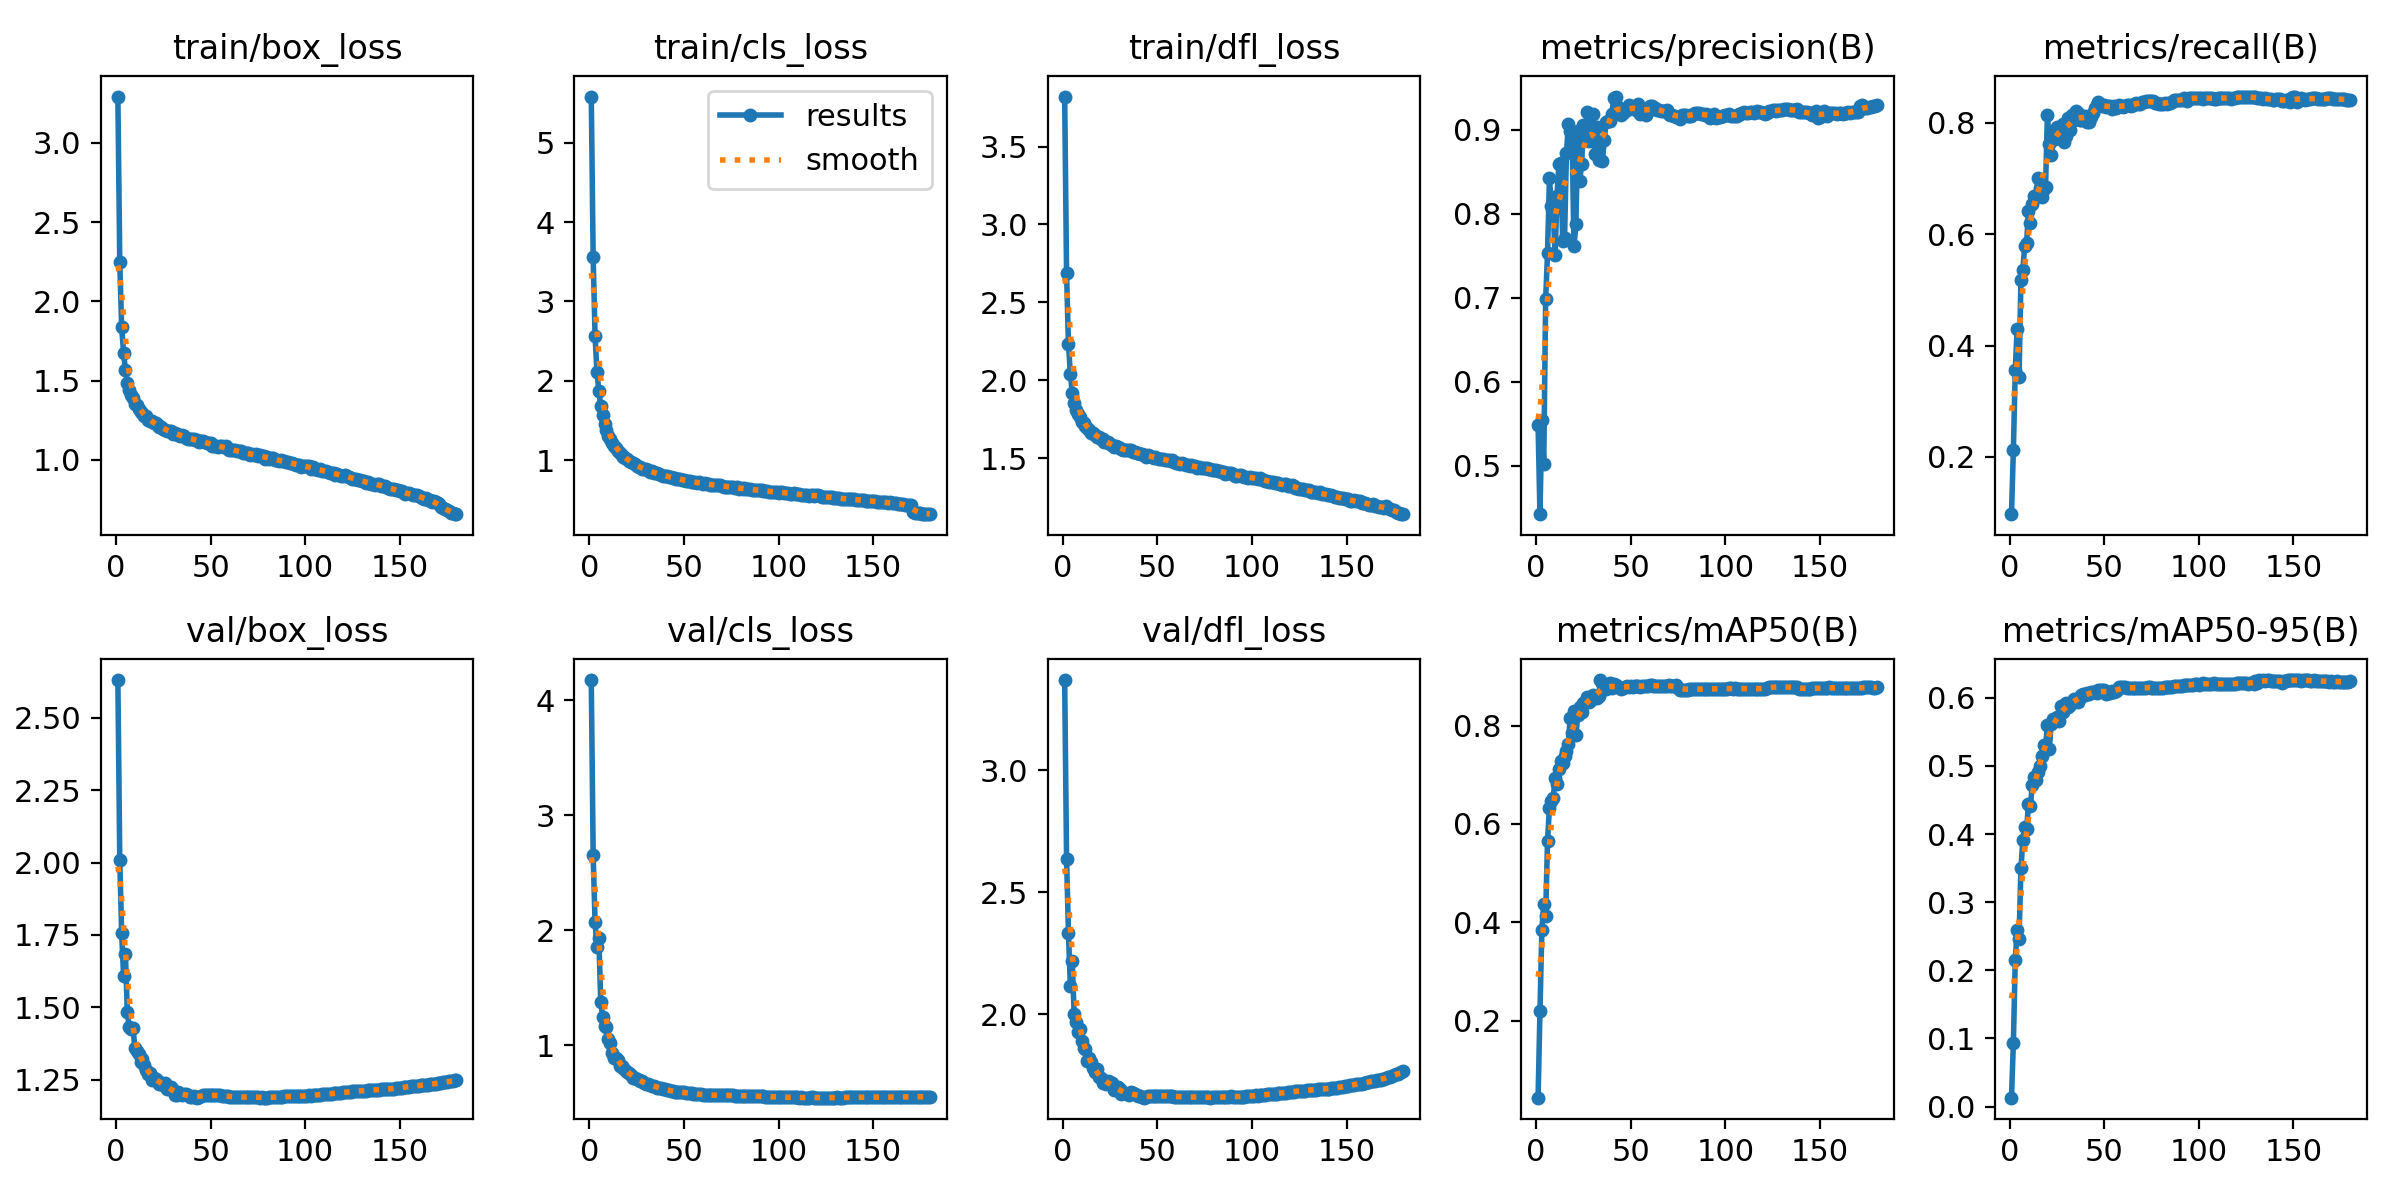

Source data for this figure (header and first rows):
epoch, train/box_loss, train/cls_loss, train/dfl_loss, metrics/precision(B), metrics/recall(B), metrics/mAP50(B), metrics/mAP50-95(B), val/box_loss, val/cls_loss, val/dfl_loss, lr/pg0, lr/pg1, lr/pg2
1, 3.291, 5.582, 3.821, 0.5489, 0.09709, 0.04376, 0.01301, 2.631, 4.174, 3.371, 0.003331, 0.003331, 0.003331
2, 2.247, 3.556, 2.686, 0.4426, 0.2121, 0.2197, 0.09288, 2.011, 2.653, 2.638, 0.006627, 0.006627, 0.006627
3, 1.838, 2.57, 2.231, 0.5551, 0.3564, 0.3844, 0.2152, 1.758, 2.072, 2.333, 0.009887, 0.009887, 0.009887
4, 1.677, 2.117, 2.042, 0.5017, 0.4302, 0.4379, 0.2587, 1.61, 1.853, 2.116, 0.009835, 0.009835, 0.009835
5, 1.565, 1.869, 1.92, 0.6979, 0.3436, 0.4137, 0.2464, 1.683, 1.931, 2.216, 0.009835, 0.009835, 0.009835
6, 1.484, 1.685, 1.852, 0.7529, 0.5186, 0.5653, 0.3497, 1.482, 1.377, 2.001, 0.00978, 0.00978, 0.00978
7, 1.442, 1.564, 1.808, 0.8422, 0.5359, 0.6333, 0.3906, 1.432, 1.25, 1.969, 0.009725, 0.009725, 0.009725
8, 1.408, 1.457, 1.782, 0.8091, 0.5793, 0.6468, 0.4109, 1.426, 1.171, 1.926, 0.00967, 0.00967, 0.00967
9, 1.389, 1.38, 1.763, 0.8031, 0.585, 0.652, 0.4072, 1.43, 1.161, 1.938, 0.009615, 0.009615, 0.009615
10, 1.352, 1.312, 1.734, 0.7507, 0.6415, 0.6936, 0.4443, 1.358, 1.052, 1.889, 0.00956, 0.00956, 0.00956
11, 1.347, 1.272, 1.727, 0.8205, 0.6207, 0.6818, 0.4409, 1.348, 1.024, 1.862, 0.009505, 0.009505, 0.009505
12, 1.319, 1.223, 1.706, 0.8594, 0.6541, 0.7114, 0.4718, 1.339, 0.934, 1.857, 0.00945, 0.00945, 0.00945
13, 1.304, 1.179, 1.693, 0.8608, 0.6691, 0.728, 0.4844, 1.31, 0.8933, 1.809, 0.009395, 0.009395, 0.009395
14, 1.295, 1.149, 1.681, 0.768, 0.6662, 0.7242, 0.4788, 1.32, 0.8869, 1.821, 0.00934, 0.00934, 0.00934
15, 1.278, 1.122, 1.663, 0.7708, 0.7005, 0.7379, 0.4908, 1.299, 0.8701, 1.802, 0.009285, 0.009285, 0.009285
16, 1.276, 1.094, 1.661, 0.8717, 0.6831, 0.7476, 0.5002, 1.282, 0.8242, 1.78, 0.00923, 0.00923, 0.00923
17, 1.251, 1.068, 1.645, 0.9072, 0.6666, 0.7624, 0.5139, 1.269, 0.8178, 1.761, 0.009175, 0.009175, 0.009175
18, 1.247, 1.035, 1.637, 0.8986, 0.6822, 0.8162, 0.5312, 1.273, 0.804, 1.775, 0.00912, 0.00912, 0.00912
19, 1.242, 1.034, 1.632, 0.8859, 0.6841, 0.7838, 0.5259, 1.248, 0.7863, 1.74, 0.009065, 0.009065, 0.009065
20, 1.231, 1.011, 1.623, 0.7611, 0.8149, 0.8286, 0.5601, 1.255, 0.7655, 1.739, 0.00901, 0.00901, 0.00901
21, 1.231, 0.9866, 1.62, 0.7873, 0.7623, 0.7817, 0.5242, 1.251, 0.7577, 1.719, 0.008955, 0.008955, 0.008955
22, 1.218, 0.9771, 1.605, 0.8986, 0.7423, 0.8207, 0.5617, 1.246, 0.7414, 1.722, 0.0089, 0.0089, 0.0089
23, 1.21, 0.9593, 1.602, 0.8387, 0.7785, 0.8381, 0.5681, 1.237, 0.7181, 1.714, 0.008845, 0.008845, 0.008845
24, 1.206, 0.9491, 1.603, 0.8586, 0.7712, 0.8277, 0.5694, 1.239, 0.7168, 1.724, 0.00879, 0.00879, 0.00879
25, 1.196, 0.9282, 1.588, 0.9051, 0.7925, 0.8449, 0.5722, 1.233, 0.7041, 1.72, 0.008735, 0.008735, 0.008735
26, 1.191, 0.9147, 1.583, 0.8927, 0.789, 0.8487, 0.5666, 1.24, 0.6953, 1.717, 0.00868, 0.00868, 0.00868
27, 1.185, 0.9136, 1.574, 0.9206, 0.7927, 0.8575, 0.5876, 1.218, 0.6863, 1.687, 0.008625, 0.008625, 0.008625
28, 1.179, 0.8902, 1.578, 0.8867, 0.7985, 0.8475, 0.5797, 1.218, 0.692, 1.699, 0.00857, 0.00857, 0.00857
29, 1.179, 0.8864, 1.569, 0.9057, 0.7665, 0.851, 0.5847, 1.223, 0.6748, 1.699, 0.008515, 0.008515, 0.008515
30, 1.166, 0.8866, 1.562, 0.9183, 0.7765, 0.8624, 0.593, 1.214, 0.6602, 1.693, 0.00846, 0.00846, 0.00846
31, 1.168, 0.8715, 1.558, 0.8708, 0.8093, 0.8573, 0.5865, 1.199, 0.6635, 1.673, 0.008405, 0.008405, 0.008405
32, 1.163, 0.8559, 1.55, 0.9032, 0.7874, 0.855, 0.5897, 1.198, 0.6535, 1.674, 0.00835, 0.00835, 0.00835
33, 1.158, 0.8602, 1.551, 0.8644, 0.8134, 0.8592, 0.5938, 1.207, 0.6503, 1.675, 0.008295, 0.008295, 0.008295
34, 1.153, 0.8409, 1.55, 0.8846, 0.8058, 0.8924, 0.5982, 1.201, 0.6449, 1.671, 0.00824, 0.00824, 0.00824
35, 1.159, 0.8428, 1.554, 0.8628, 0.8218, 0.8857, 0.5959, 1.199, 0.6379, 1.669, 0.008185, 0.008185, 0.008185
36, 1.15, 0.8357, 1.552, 0.8875, 0.8171, 0.8743, 0.594, 1.2, 0.6313, 1.678, 0.00813, 0.00813, 0.00813
37, 1.139, 0.8249, 1.539, 0.9095, 0.8055, 0.8732, 0.6004, 1.2, 0.6319, 1.677, 0.008075, 0.008075, 0.008075
38, 1.134, 0.8128, 1.536, 0.9103, 0.8052, 0.8773, 0.6039, 1.196, 0.6297, 1.671, 0.00802, 0.00802, 0.00802
39, 1.133, 0.8067, 1.535, 0.9107, 0.8115, 0.8858, 0.6054, 1.192, 0.6207, 1.667, 0.007965, 0.007965, 0.007965
40, 1.134, 0.805, 1.531, 0.9191, 0.8119, 0.8764, 0.6041, 1.192, 0.6162, 1.665, 0.00791, 0.00791, 0.00791
41, 1.131, 0.7998, 1.526, 0.9376, 0.8012, 0.8837, 0.6064, 1.192, 0.6127, 1.664, 0.007855, 0.007855, 0.007855
42, 1.125, 0.7918, 1.525, 0.9393, 0.8024, 0.8822, 0.6053, 1.189, 0.6073, 1.658, 0.0078, 0.0078, 0.0078
43, 1.123, 0.7857, 1.522, 0.9269, 0.8104, 0.8776, 0.6088, 1.188, 0.6034, 1.657, 0.007745, 0.007745, 0.007745
44, 1.116, 0.7757, 1.51, 0.9209, 0.8185, 0.8781, 0.6091, 1.191, 0.6002, 1.66, 0.00769, 0.00769, 0.00769
45, 1.121, 0.7806, 1.52, 0.9173, 0.8274, 0.874, 0.6079, 1.194, 0.5968, 1.662, 0.007635, 0.007635, 0.007635
46, 1.117, 0.7665, 1.512, 0.9192, 0.8329, 0.8763, 0.6063, 1.196, 0.5942, 1.664, 0.00758, 0.00758, 0.00758
47, 1.112, 0.7654, 1.51, 0.9244, 0.8369, 0.8791, 0.6107, 1.197, 0.5932, 1.663, 0.007525, 0.007525, 0.007525
48, 1.109, 0.765, 1.503, 0.9227, 0.8342, 0.8794, 0.6117, 1.196, 0.5924, 1.663, 0.00747, 0.00747, 0.00747
49, 1.105, 0.7519, 1.506, 0.9293, 0.8305, 0.8791, 0.6108, 1.197, 0.591, 1.665, 0.007415, 0.007415, 0.007415
50, 1.104, 0.7516, 1.502, 0.9275, 0.8317, 0.8801, 0.6113, 1.197, 0.5898, 1.665, 0.00736, 0.00736, 0.00736
51, 1.09, 0.738, 1.493, 0.9257, 0.8277, 0.8789, 0.606, 1.196, 0.5873, 1.665, 0.007305, 0.007305, 0.007305
52, 1.09, 0.7369, 1.492, 0.9259, 0.8303, 0.881, 0.6076, 1.196, 0.5854, 1.666, 0.00725, 0.00725, 0.00725
53, 1.088, 0.743, 1.493, 0.9235, 0.831, 0.8803, 0.6076, 1.196, 0.5835, 1.666, 0.007195, 0.007195, 0.007195
54, 1.081, 0.7301, 1.484, 0.9308, 0.8245, 0.8796, 0.6093, 1.196, 0.5822, 1.665, 0.00714, 0.00714, 0.00714
55, 1.088, 0.7301, 1.49, 0.9188, 0.8299, 0.8792, 0.608, 1.196, 0.5795, 1.665, 0.007085, 0.007085, 0.007085
56, 1.085, 0.7237, 1.49, 0.9258, 0.8259, 0.8797, 0.6102, 1.195, 0.5768, 1.664, 0.00703, 0.00703, 0.00703
57, 1.08, 0.7112, 1.479, 0.9214, 0.8288, 0.8794, 0.6116, 1.195, 0.5749, 1.664, 0.006975, 0.006975, 0.006975
58, 1.086, 0.7236, 1.485, 0.9176, 0.8329, 0.8805, 0.6154, 1.193, 0.5737, 1.663, 0.00692, 0.00692, 0.00692
59, 1.07, 0.7089, 1.473, 0.9215, 0.8308, 0.8809, 0.6152, 1.192, 0.5731, 1.661, 0.006865, 0.006865, 0.006865
60, 1.063, 0.7042, 1.469, 0.928, 0.829, 0.8817, 0.6155, 1.192, 0.5711, 1.661, 0.00681, 0.00681, 0.00681
... 120 more rows
